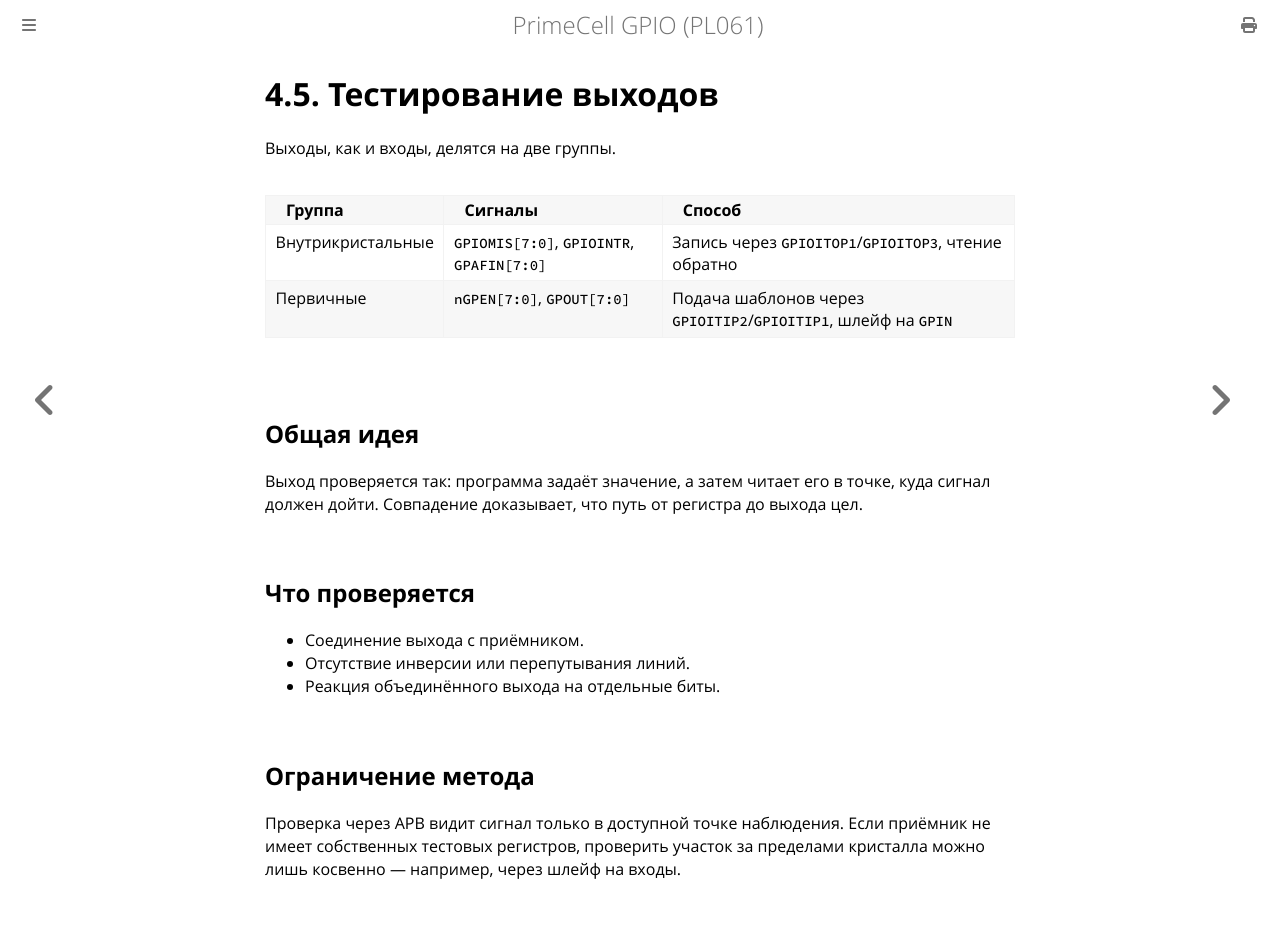

repository: MiCkEyZzZ/pl061 · page: ch04-outputs.html · generator: mdbook

# 4.5. Тестирование выходов

Выходы, как и входы, делятся на две группы.

| Группа | Сигналы | Способ |
|--------|---------|--------|
| Внутрикристальные | `GPIOMIS[7:0]`, `GPIOINTR`, `GPAFIN[7:0]` | Запись через `GPIOITOP1`/`GPIOITOP3`, чтение обратно |
| Первичные | `nGPEN[7:0]`, `GPOUT[7:0]` | Подача шаблонов через `GPIOITIP2`/`GPIOITIP1`, шлейф на `GPIN` |

## Общая идея

Выход проверяется так: программа задаёт значение, а затем читает
его в точке, куда сигнал должен дойти. Совпадение доказывает, что
путь от регистра до выхода цел.

## Что проверяется

- Соединение выхода с приёмником.
- Отсутствие инверсии или перепутывания линий.
- Реакция объединённого выхода на отдельные биты.

## Ограничение метода

Проверка через APB видит сигнал только в доступной точке
наблюдения. Если приёмник не имеет собственных тестовых регистров,
проверить участок за пределами кристалла можно лишь косвенно —
например, через шлейф на входы.
